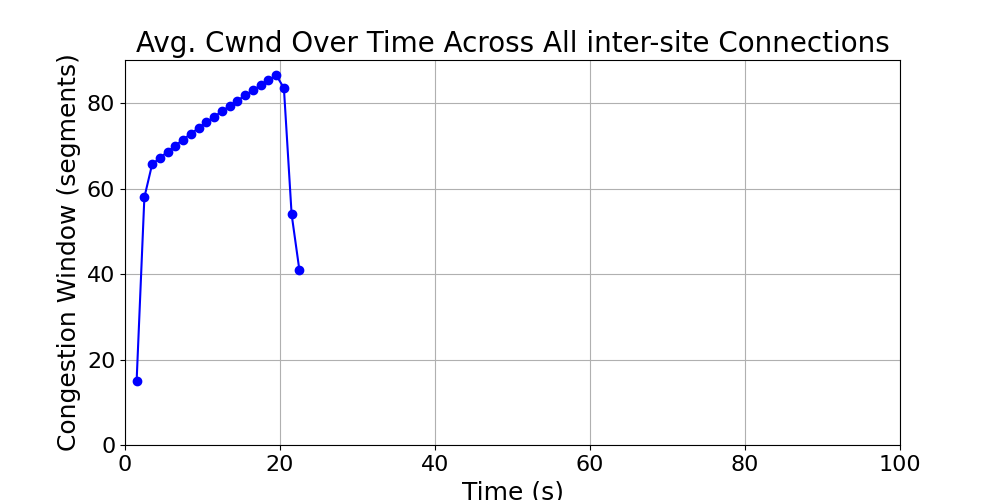

Source data for this figure (header and first rows):
time_bin, cwnd, time_bin_mid
[1, 2), 15.0, 1.5
[2, 3), 58.02, 2.5
[3, 4), 65.76, 3.5
[4, 5), 67.24, 4.5
[5, 6), 68.7, 5.5
[6, 7), 70.14, 6.5
[7, 8), 71.54, 7.5
[8, 9), 72.91, 8.5
[9, 10), 74.26, 9.5
[10, 11), 75.58, 10.5
[11, 12), 76.89, 11.5
[12, 13), 78.17, 12.5
[13, 14), 79.42, 13.5
[14, 15), 80.67, 14.5
[15, 16), 81.89, 15.5
[16, 17), 83.09, 16.5
[17, 18), 84.27, 17.5
[18, 19), 85.45, 18.5
[19, 20), 86.6, 19.5
[20, 21), 83.69, 20.5
[21, 22), 54.02, 21.5
[22, 23), 41, 22.5
